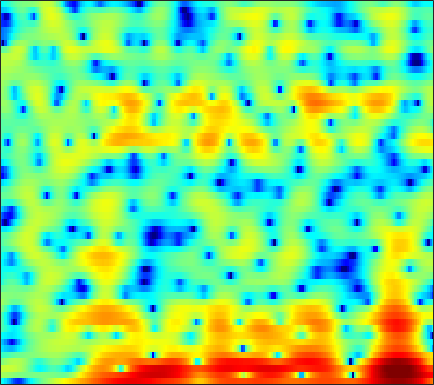

Source data for this figure (header and first rows):
-5.3959, -6.2716, -7.6329, -9.2242, -10.542, -12.51, -14.623, -16, -16.823, -15.738, -13.676, -11.822, -9.5556, -7.619, -6.3644, -4.8669, -3.6449, -2.7799, -1.7368, -0.78628, 0.092555, 0.70916, 1.4755, 2.2182
1.862, 1.653, 1.359, 1.069, 0.8586, 0.5897, 0.3464, 0.1744, -0.03394, -0.1968, -0.3211, -0.3842, -0.4386, -0.4474, -0.4268, -0.3773, -0.3318, -0.2877, -0.2253, -0.1719, -0.1437, -0.1384, -0.1671, -0.2469
3.248, 3.35, 3.444, 3.468, 3.437, 3.325, 3.109, 2.88, 2.473, 1.943, 1.277, 0.6726, -0.2952, -1.442, -2.428, -3.86, -5.259, -6.074, -6.443, -5.927, -4.997, -4.242, -3.407, -2.845
-0.4177, 0.3508, 1.131, 1.695, 2.001, 2.26, 2.38, 2.363, 2.227, 1.944, 1.498, 1.059, 0.3111, -0.6179, -1.416, -2.548, -3.567, -4.075, -4.201, -3.69, -2.809, -2.088, -1.255, -0.6414
-3.892, -3.523, -3.094, -2.704, -2.433, -2.091, -1.757, -1.512, -1.194, -0.9017, -0.6448, -0.4767, -0.2781, -0.1083, 0.004069, 0.1524, 0.3093, 0.4389, 0.6378, 0.8551, 1.081, 1.246, 1.435, 1.565
-7.307, -7.848, -8.653, -9.373, -9.746, -9.752, -9.076, -8.208, -6.837, -5.457, -4.183, -3.32, -2.291, -1.398, -0.8143, -0.1276, 0.4588, 0.8422, 1.3, 1.694, 2.027, 2.247, 2.495, 2.674
-8.614, -9.726, -11.68, -14.4, -17.01, -19.46, -16.77, -13.78, -10.47, -7.921, -5.901, -4.63, -3.213, -2.031, -1.276, -0.4121, 0.3041, 0.757, 1.274, 1.704, 2.061, 2.29, 2.555, 2.779
-5.517, -5.948, -6.575, -7.142, -7.41, -7.497, -7.239, -6.789, -5.947, -4.944, -3.854, -3.041, -2.008, -1.096, -0.4974, 0.1728, 0.6921, 0.9868, 1.245, 1.385, 1.439, 1.454, 1.492, 1.613
-2.035, -2.769, -3.88, -5.029, -5.849, -6.683, -6.909, -6.584, -5.569, -4.187, -2.71, -1.653, -0.382, 0.6775, 1.33, 1.965, 2.315, 2.381, 2.161, 1.553, 0.4897, -0.6442, -2.587, -4.463
-1.589, -2.981, -5.204, -8.098, -10.97, -16.61, -26.44, -19.58, -12.56, -8.368, -5.318, -3.492, -1.505, 0.06015, 0.9854, 1.904, 2.449, 2.613, 2.502, 1.995, 1.083, 0.1245, -1.427, -2.786
-1.834, -3.339, -5.677, -8.419, -10.66, -13.66, -15.79, -15.61, -13.13, -9.973, -7.042, -5.104, -2.954, -1.197, -0.1471, 0.9462, 1.701, 2.07, 2.325, 2.355, 2.204, 2.017, 1.735, 1.515
0.4718, -0.6852, -2.454, -4.461, -6.143, -8.475, -10.09, -10.02, -8.324, -6.02, -3.834, -2.394, -0.7491, 0.5875, 1.404, 2.235, 2.819, 3.092, 3.271, 3.216, 2.954, 2.638, 2.066, 1.351
1.546, 1.034, 0.341, -0.3289, -0.775, -1.216, -1.452, -1.446, -1.187, -0.716, -0.1052, 0.3927, 1.055, 1.663, 2.053, 2.473, 2.749, 2.84, 2.783, 2.51, 1.992, 1.419, 0.3543, -1.136
0.4672, 0.3837, 0.2677, 0.1504, 0.07775, 0.0009679, -0.03564, -0.03434, 0.02394, 0.1455, 0.3432, 0.529, 0.8267, 1.147, 1.391, 1.69, 1.921, 2.021, 2.028, 1.862, 1.491, 1.051, 0.2406, -0.8432
-1.857, -1.45, -0.9986, -0.6804, -0.5384, -0.4784, -0.5432, -0.6612, -0.8886, -1.124, -1.307, -1.336, -1.175, -0.7665, -0.3253, 0.367, 1.042, 1.498, 1.973, 2.27, 2.358, 2.288, 2.015, 1.549
-5.113, -3.883, -2.748, -2.069, -1.809, -1.756, -2.036, -2.485, -3.439, -4.882, -6.88, -8.548, -9.662, -7.811, -5.588, -2.903, -0.7879, 0.4531, 1.728, 2.633, 3.223, 3.486, 3.625, 3.543
-5.695, -4.973, -4.265, -3.821, -3.657, -3.637, -3.879, -4.232, -5.017, -6.263, -7.974, -9.409, -10.26, -8.454, -6.284, -3.581, -1.403, -0.08867, 1.274, 2.273, 2.974, 3.329, 3.603, 3.682
-5.523, -5.63, -5.792, -5.946, -6, -5.923, -5.704, -5.461, -5.078, -4.68, -4.246, -3.868, -3.231, -2.399, -1.675, -0.6717, 0.3105, 0.9753, 1.721, 2.286, 2.681, 2.861, 2.963, 2.934
-5.813, -6.644, -8.131, -10.08, -11.53, -12.13, -10.24, -8.246, -5.823, -3.856, -2.288, -1.324, -0.2419, 0.6426, 1.207, 1.842, 2.339, 2.611, 2.856, 2.958, 2.911, 2.784, 2.504, 2.107
-4.879, -5.502, -6.849, -8.907, -10.73, -11.52, -8.903, -6.397, -3.543, -1.328, 0.3428, 1.322, 2.325, 3.036, 3.396, 3.68, 3.75, 3.669, 3.421, 3.025, 2.483, 2.003, 1.243, 0.309
-3.496, -3.094, -2.773, -2.523, -2.272, -1.774, -0.9892, -0.2588, 0.7868, 1.784, 2.633, 3.15, 3.624, 3.851, 3.842, 3.577, 3.029, 2.448, 1.458, 0.3069, -0.8637, -1.662, -2.586, -3.416
-2.347, -1.778, -1.111, -0.4842, -0.006966, 0.632, 1.307, 1.828, 2.502, 3.098, 3.58, 3.82, 3.955, 3.813, 3.503, 2.77, 1.596, 0.3654, -1.889, -5.059, -9.366, -12.54, -11.93, -9.05
-2.642, -2.42, -2.004, -1.439, -0.9261, -0.136, 0.699, 1.32, 2.114, 2.815, 3.372, 3.666, 3.866, 3.803, 3.556, 2.931, 1.921, 0.8681, -0.9516, -3.264, -5.77, -7.136, -7.311, -6.24
-6.791, -7.29, -7.376, -6.695, -5.79, -4.319, -2.777, -1.665, -0.2985, 0.9017, 1.896, 2.503, 3.094, 3.448, 3.546, 3.451, 3.112, 2.724, 2.06, 1.312, 0.5769, 0.08525, -0.4271, -0.8276
-15.29, -20.49, -28.36, -18.87, -14.86, -11.16, -8.291, -6.393, -4.141, -2.183, -0.5451, 0.4818, 1.584, 2.394, 2.826, 3.191, 3.34, 3.333, 3.185, 2.927, 2.59, 2.308, 1.89, 1.419
-12.85, -14.79, -16.88, -18.12, -18.62, -17.56, -14.18, -11.17, -7.603, -4.711, -2.426, -1.048, 0.4139, 1.495, 2.094, 2.649, 2.977, 3.093, 3.114, 3.014, 2.834, 2.656, 2.375, 2.051
-7.959, -9.242, -11.24, -13.74, -15.85, -16.66, -13.17, -10.02, -6.526, -3.811, -1.704, -0.4606, 0.8208, 1.735, 2.208, 2.588, 2.726, 2.701, 2.551, 2.32, 2.071, 1.902, 1.732, 1.613
-3.257, -3.684, -4.194, -4.526, -4.563, -4.223, -3.42, -2.587, -1.339, -0.1068, 0.9844, 1.659, 2.332, 2.723, 2.825, 2.7, 2.265, 1.755, 0.8592, -0.153, -1.039, -1.399, -1.345, -0.828
-1.374, -1.324, -1.188, -0.9492, -0.6788, -0.2197, 0.3581, 0.8399, 1.499, 2.123, 2.65, 2.937, 3.156, 3.129, 2.913, 2.318, 1.305, 0.1801, -1.987, -5.363, -11.26, -18.23, -11.44, -5.941
-3.106, -2.806, -2.3, -1.695, -1.19, -0.4672, 0.2644, 0.7909, 1.438, 1.99, 2.403, 2.606, 2.723, 2.629, 2.404, 1.873, 1.06, 0.2472, -1.103, -2.686, -4.131, -4.687, -4.285, -3.056
-7.94, -7.5, -6.567, -5.328, -4.318, -2.983, -1.757, -0.9463, -0.0281, 0.6918, 1.217, 1.495, 1.69, 1.714, 1.633, 1.411, 1.073, 0.782, 0.3734, 0.02079, -0.1991, -0.2313, -0.09221, 0.2131
-17.84, -18.26, -14.89, -10.81, -8.331, -5.716, -3.738, -2.566, -1.349, -0.474, 0.1215, 0.4021, 0.5905, 0.6089, 0.5386, 0.3882, 0.2305, 0.1404, 0.1094, 0.2113, 0.4401, 0.6855, 1.075, 1.504
-15.84, -15.87, -13.41, -10.03, -7.82, -5.419, -3.589, -2.518, -1.44, -0.7198, -0.3301, -0.2522, -0.3694, -0.7314, -1.139, -1.781, -2.348, -2.608, -2.534, -1.97, -1.051, -0.2681, 0.7674, 1.707
-7.421, -6.95, -6.087, -4.994, -4.096, -2.97, -1.948, -1.319, -0.7025, -0.3629, -0.3418, -0.5407, -1.155, -2.214, -3.36, -5.521, -8.658, -11.56, -12.54, -8.473, -4.718, -2.583, -0.3586, 1.309
-3.813, -3.641, -3.316, -2.873, -2.446, -1.804, -1.159, -0.7391, -0.3327, -0.1719, -0.2959, -0.5916, -1.326, -2.452, -3.572, -5.444, -7.644, -9.121, -9.309, -7.123, -4.332, -2.467, -0.3673, 1.264
-2.686, -3.295, -3.889, -3.924, -3.53, -2.546, -1.468, -0.7471, -0.02314, 0.3483, 0.3426, 0.06797, -0.5897, -1.551, -2.405, -3.54, -4.403, -4.624, -4.201, -3.084, -1.573, -0.3822, 1.072, 2.252
-2.957, -5.529, -11.22, -16.94, -10.7, -5.179, -2.035, -0.497, 0.8137, 1.486, 1.592, 1.321, 0.4953, -0.9472, -2.506, -5.418, -9.368, -11.02, -7.737, -3.691, -0.7181, 0.9871, 2.659, 3.792
-2.061, -3.284, -4.785, -5.289, -4.709, -3.181, -1.655, -0.7129, 0.1786, 0.6583, 0.748, 0.5699, -0.05551, -1.139, -2.296, -4.264, -6.225, -6.739, -5.241, -2.719, -0.4499, 0.9172, 2.281, 3.19
-1.79, -2.004, -2.211, -2.257, -2.155, -1.925, -1.588, -1.343, -1.056, -0.8728, -0.8057, -0.8422, -0.99, -1.22, -1.419, -1.658, -1.721, -1.583, -1.143, -0.4467, 0.3308, 0.8845, 1.54, 2.019
-1.945, -1.786, -1.676, -1.672, -1.699, -1.778, -1.875, -1.968, -2.067, -2.104, -2.07, -1.988, -1.763, -1.457, -1.184, -0.7935, -0.4058, -0.09521, 0.3029, 0.6946, 1.045, 1.263, 1.51, 1.686
-1.342, -1.057, -0.8933, -0.9804, -1.191, -1.653, -2.297, -2.883, -3.726, -4.439, -4.654, -4.344, -3.43, -2.249, -1.348, -0.2922, 0.5635, 1.062, 1.538, 1.811, 1.902, 1.886, 1.746, 1.555
0.3386, 0.5851, 0.5984, 0.2997, -0.1532, -1.066, -2.406, -3.761, -6.377, -10.72, -17.21, -13.52, -7.006, -3.044, -1.01, 0.9231, 2.223, 2.829, 3.264, 3.276, 2.922, 2.437, 1.531, 0.432
1.217, 1.327, 1.054, 0.3734, -0.3526, -1.478, -2.66, -3.532, -4.649, -5.662, -5.833, -4.85, -2.567, -0.1856, 1.341, 2.888, 3.881, 4.285, 4.374, 3.957, 2.993, 1.849, -0.2938, -3.41
0.9576, 0.7531, -0.09258, -1.709, -3.444, -6.367, -8.746, -8.452, -6.125, -3.796, -1.872, -0.5768, 0.9664, 2.317, 3.152, 4.003, 4.484, 4.601, 4.362, 3.669, 2.462, 1.21, -1.014, -3.902
1.323, 0.9194, -0.1073, -1.798, -3.586, -6.769, -9.502, -8.761, -5.545, -2.711, -0.5577, 0.6705, 1.981, 2.962, 3.502, 3.978, 4.173, 4.115, 3.764, 3.074, 2.037, 1.013, -0.6742, -2.778
1.577, 1.304, 0.7608, 0.08085, -0.47, -1.103, -1.423, -1.384, -0.9624, -0.2758, 0.4828, 1.017, 1.624, 2.083, 2.329, 2.494, 2.481, 2.34, 1.996, 1.457, 0.7249, 0.03937, -1.033, -2.264
1.884, 1.746, 1.513, 1.244, 1.04, 0.8077, 0.6463, 0.5904, 0.5938, 0.6709, 0.7651, 0.8438, 0.9138, 0.9347, 0.9083, 0.8122, 0.6373, 0.4632, 0.1587, -0.2223, -0.6784, -1.049, -1.591, -2.136
2.376, 2.298, 2.179, 2.041, 1.932, 1.777, 1.612, 1.483, 1.291, 1.062, 0.7988, 0.5705, 0.2404, -0.1113, -0.3827, -0.7185, -1.02, -1.22, -1.476, -1.724, -1.975, -2.163, -2.389, -2.567
2.84, 2.785, 2.727, 2.684, 2.649, 2.578, 2.451, 2.293, 1.988, 1.544, 0.953, 0.4108, -0.4432, -1.364, -2.028, -2.75, -3.178, -3.31, -3.32, -3.304, -3.37, -3.503, -3.726, -3.89
2.603, 2.558, 2.618, 2.816, 3, 3.216, 3.345, 3.324, 3.098, 2.593, 1.734, 0.8049, -0.8761, -3.195, -5.325, -8.128, -8.628, -7.364, -5.52, -4.413, -4.143, -4.485, -5.659, -7.511
-1.352, -1.566, -1.045, 0.06197, 0.992, 2.115, 2.951, 3.371, 3.599, 3.425, 2.797, 1.984, 0.3409, -2.119, -4.667, -8.584, -8.975, -6.627, -3.992, -2.52, -2.132, -2.489, -3.931, -6.611
-15.93, -25.5, -13.81, -7.862, -5.113, -2.57, -0.8328, 0.1027, 0.9403, 1.36, 1.42, 1.256, 0.7763, 0.1282, -0.3673, -0.8683, -0.9951, -0.8232, -0.4137, -0.02153, 0.1977, 0.2188, 0.1013, -0.01369
-12.6, -12.78, -11.64, -9.626, -7.994, -5.995, -4.285, -3.239, -2.119, -1.299, -0.747, -0.4841, -0.2683, -0.1641, -0.1055, 0.005661, 0.1944, 0.3894, 0.705, 1.024, 1.331, 1.525, 1.747, 1.935
-13.05, -12.79, -12.03, -10.84, -9.739, -8.066, -6.423, -5.304, -4.034, -3.027, -2.303, -1.918, -1.534, -1.242, -1.026, -0.6658, -0.2026, 0.2019, 0.791, 1.393, 1.947, 2.308, 2.696, 2.963
-16.27, -16.55, -16.89, -15.55, -13.48, -10.51, -7.914, -6.343, -4.741, -3.681, -3.095, -2.931, -3.025, -3.272, -3.38, -3.123, -2.251, -1.303, 0.07281, 1.354, 2.397, 3.014, 3.604, 3.948
-15.61, -17.43, -21.86, -20.19, -15.09, -10.19, -6.933, -5.19, -3.602, -2.754, -2.592, -2.962, -4.293, -6.994, -10.52, -15.15, -8.551, -4.51, -0.9201, 1.46, 3.069, 3.895, 4.583, 4.872
-9.137, -9.103, -8.729, -7.804, -6.76, -5.176, -3.665, -2.688, -1.724, -1.17, -1.09, -1.365, -2.158, -3.399, -4.359, -4.658, -3.184, -1.478, 0.668, 2.36, 3.561, 4.141, 4.53, 4.492
-6.433, -5.914, -5.163, -4.33, -3.67, -2.789, -1.957, -1.419, -0.8256, -0.3973, -0.1442, -0.05323, -0.01954, 0.00939, 0.1028, 0.4005, 0.9439, 1.469, 2.209, 2.851, 3.291, 3.444, 3.364, 2.917
